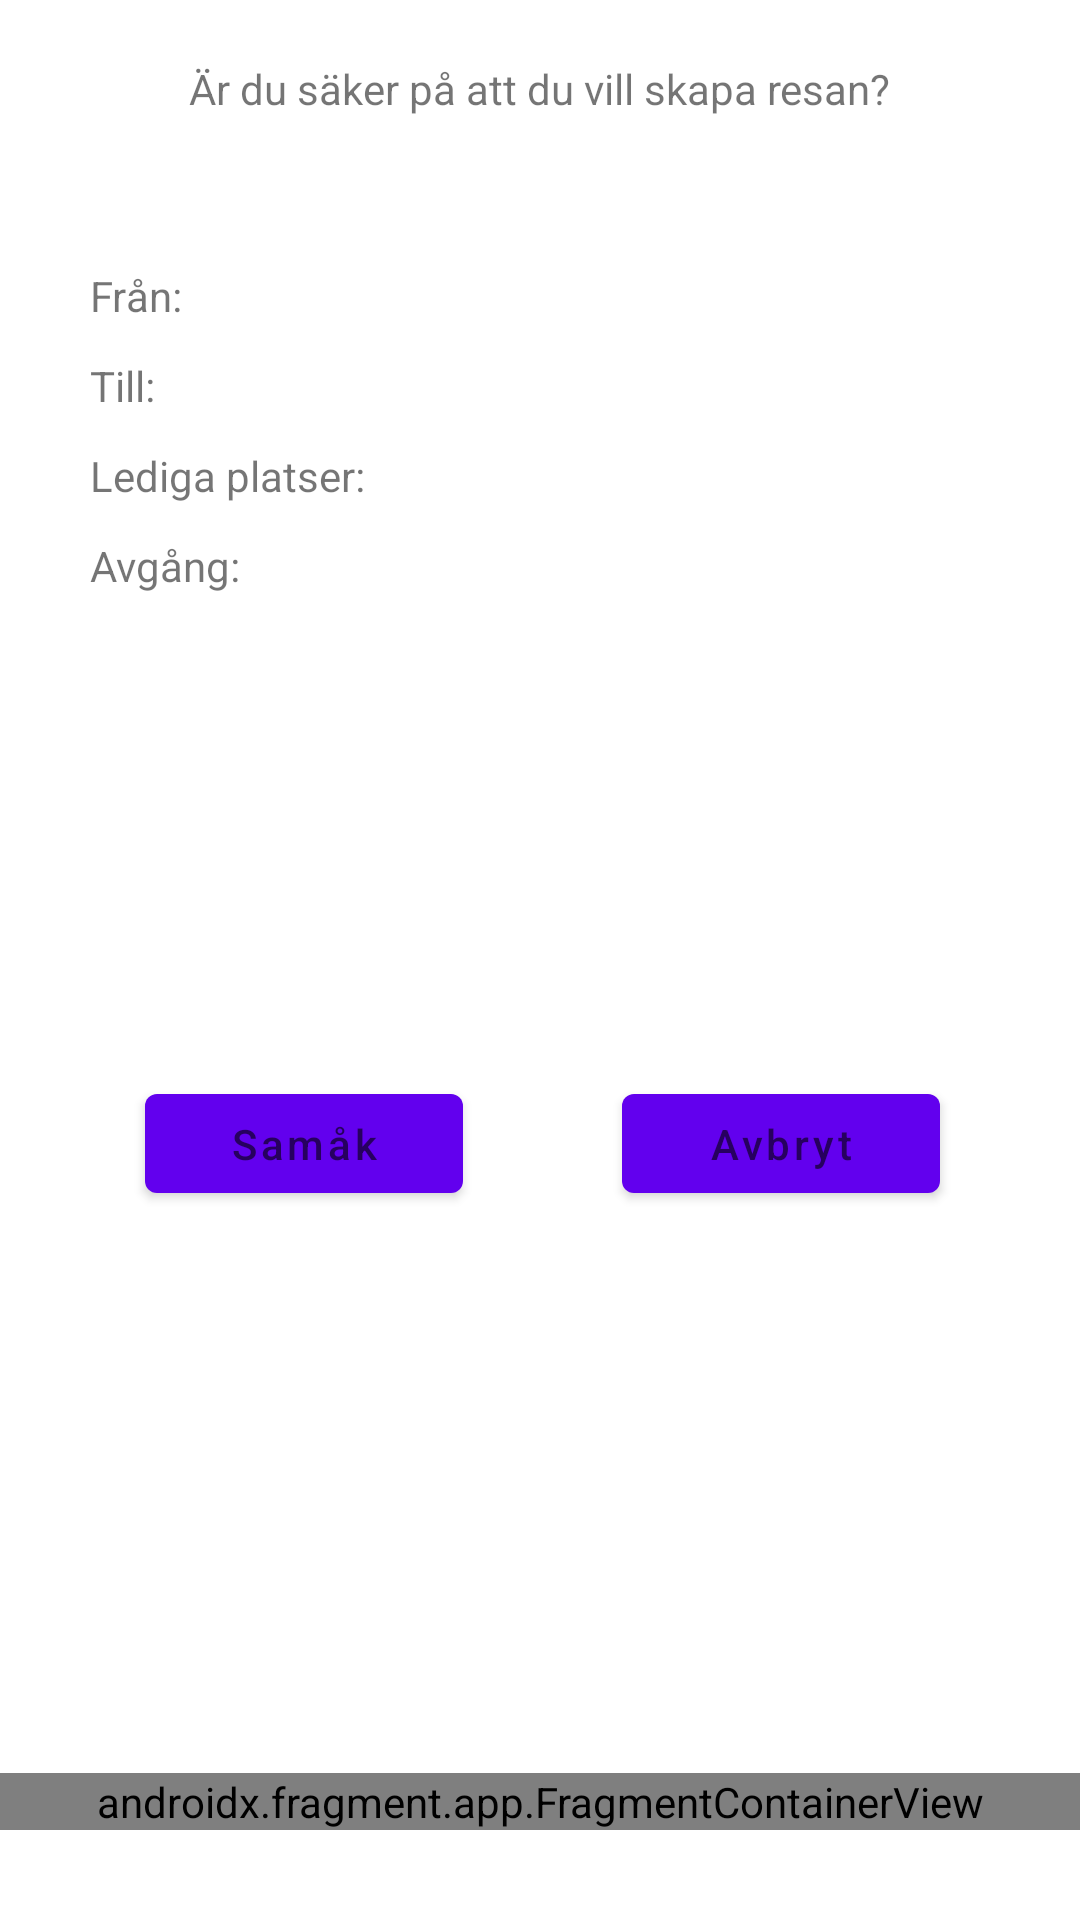

Here is an Android app screen rendered from its layout file. Give the layout XML and the strings, colors and styles it references.
<!-- AndroidManifest.xml: application theme Theme.Carpool -->
<!-- res/layout/activity_sure.xml -->
<?xml version="1.0" encoding="utf-8"?>
<androidx.constraintlayout.widget.ConstraintLayout xmlns:android="http://schemas.android.com/apk/res/android"
    xmlns:app="http://schemas.android.com/apk/res-auto"
    xmlns:tools="http://schemas.android.com/tools"
    android:layout_width="match_parent"
    android:layout_height="match_parent"
    tools:context=".slutdestination">

    <TextView
        android:id="@+id/text_rideConfirmationTitle"
        android:layout_width="wrap_content"
        android:layout_height="wrap_content"
        android:layout_marginTop="20dp"
        android:text="@string/title_ride_confirmation"
        app:layout_constraintEnd_toEndOf="parent"
        app:layout_constraintHorizontal_bias="0.5"
        app:layout_constraintStart_toStartOf="parent"
        app:layout_constraintTop_toTopOf="parent" />

    <RelativeLayout
        android:layout_width="300dp"
        android:layout_height="wrap_content"
        android:layout_marginTop="50dp"
        app:layout_constraintEnd_toEndOf="parent"
        app:layout_constraintHorizontal_bias="0.5"
        app:layout_constraintStart_toStartOf="parent"
        app:layout_constraintTop_toBottomOf="@id/text_rideConfirmationTitle">

        <TextView
            android:id="@+id/text_rideConfirmationFrom"
            android:layout_width="wrap_content"
            android:layout_height="wrap_content"
            android:text="@string/from"
            app:layout_constraintStart_toStartOf="parent"
            app:layout_constraintTop_toTopOf="parent" />

        <TextView
            android:id="@+id/text_rideConfirmationFromInput"
            android:layout_marginStart="10dp"
            android:layout_width="wrap_content"
            android:layout_height="wrap_content"
            android:layout_toEndOf="@id/text_rideConfirmationFrom"
            android:layout_alignBaseline="@id/text_rideConfirmationFrom"/>

        <TextView
            android:id="@+id/text_rideConfirmationTo"
            android:layout_width="wrap_content"
            android:layout_height="wrap_content"
            android:text="@string/to"
            android:layout_marginTop="30dp"/>

        <TextView
            android:id="@+id/text_rideConfirmationToInput"
            android:layout_marginStart="10dp"
            android:layout_width="wrap_content"
            android:layout_height="wrap_content"
            android:layout_toEndOf="@id/text_rideConfirmationTo"
            android:layout_alignBaseline="@id/text_rideConfirmationTo"/>

        <TextView
            android:id="@+id/text_rideConfirmationVacancies"
            android:layout_width="wrap_content"
            android:layout_height="wrap_content"
            android:text="@string/vacancies"
            android:layout_marginTop="60dp"/>

        <TextView
            android:id="@+id/text_rideConfirmationVacanciesInput"
            android:layout_marginStart="10dp"
            android:layout_width="wrap_content"
            android:layout_height="wrap_content"
            android:layout_toEndOf="@id/text_rideConfirmationVacancies"
            android:layout_alignBaseline="@id/text_rideConfirmationVacancies"/>

        <TextView
            android:id="@+id/text_rideConfirmationDeparture"
            android:layout_width="wrap_content"
            android:layout_height="wrap_content"
            android:text="@string/departure"
            android:layout_marginTop="90dp"/>

        <TextView
            android:id="@+id/text_rideConfirmationDepartureInput"
            android:layout_marginStart="10dp"
            android:layout_width="wrap_content"
            android:layout_height="wrap_content"
            android:layout_toEndOf="@id/text_rideConfirmationDeparture"
            android:layout_alignBaseline="@id/text_rideConfirmationDeparture"/>


    </RelativeLayout>

    <Button
        android:id="@+id/drive"
        android:layout_width="106dp"
        android:layout_height="45dp"
        android:hint="Samåk"
        app:layout_constraintBottom_toBottomOf="parent"
        app:layout_constraintEnd_toEndOf="parent"
        app:layout_constraintHorizontal_bias="0.19"
        app:layout_constraintStart_toStartOf="parent"
        app:layout_constraintTop_toTopOf="parent"
        app:layout_constraintVertical_bias="0.603" />

    <Button
        android:id="@+id/cancel"
        android:layout_width="106dp"
        android:layout_height="45dp"
        android:hint="Avbryt"
        app:layout_constraintBottom_toBottomOf="parent"
        app:layout_constraintEnd_toEndOf="parent"
        app:layout_constraintHorizontal_bias="0.816"
        app:layout_constraintStart_toStartOf="parent"
        app:layout_constraintTop_toTopOf="parent"
        app:layout_constraintVertical_bias="0.603" />

    <androidx.fragment.app.FragmentContainerView
        android:id="@+id/action_buttons"
        android:name="com.carpool.application.ActionButtons"
        android:layout_width="match_parent"
        android:layout_height="wrap_content"
        android:layout_marginBottom="30dp"
        app:layout_constraintBottom_toBottomOf="parent" />


</androidx.constraintlayout.widget.ConstraintLayout>
<!-- resources referenced by this layout -->
<resources>
  <string name="departure">Avgång: \u0020</string>
  <string name="from">Från: \u0020</string>
  <string name="title_ride_confirmation">Är du säker på att du vill skapa resan?</string>
  <string name="to">Till: \u0020</string>
  <string name="vacancies">Lediga platser: \u0020</string>
  <style name="Theme.Carpool" parent="Theme.MaterialComponents.DayNight.DarkActionBar">
          
          <item name="colorPrimary">@color/purple_500</item>
          <item name="colorPrimaryVariant">@color/purple_700</item>
          <item name="colorOnPrimary">@color/white</item>
          
          <item name="colorSecondary">@color/teal_200</item>
          <item name="colorSecondaryVariant">@color/teal_700</item>
          <item name="colorOnSecondary">@color/black</item>
          
          <item name="android:statusBarColor" tools:targetApi="l">?attr/colorPrimaryVariant</item>
          
      </style>
  <!-- not gathered from this repository: default colours our renderer supplied (Android Studio template values) -->
  <color name="purple_500">#FF6200EE</color>
  <color name="purple_700">#FF3700B3</color>
  <color name="teal_200">#FF03DAC5</color>
  <color name="teal_700">#FF018786</color>
  <color name="black">#FF000000</color>
  <color name="white">#FFFFFFFF</color>
</resources>
